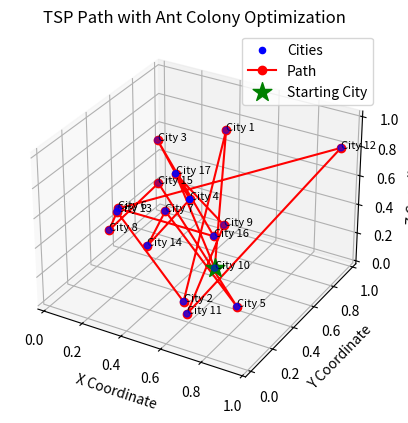

Write the Python code that produced this figure.
"""
  --importing libraries:
  np: for numerical computation
  random: to geenrate random numbers
  plt: to create visualizations
  Axes3D: for 3D plotting of the scenario
"""
import numpy as np # library for numerical computations
import random # to generate random numbers
import matplotlib.pyplot as plt
from mpl_toolkits.mplot3d import Axes3D

"""
  utility functions (will act as utility-based agents) to claculate distances & costs, and to validate time windows
  distance: calculates euclidean distance between 2 points (cities)
  cost: adds distance between 2 points to calculate cost.
        als generates a random value between 0 and 100 to simulate pheromone influence.
  is_valid_time_window: checks if current time of visiting ant is within
                        the time window specified for the city being visited.
                        return "true" if time window is valid, else "false"
"""

def distance(point1, point2):
    return np.sqrt(np.sum((point1 - point2)**2))

def cost(point1, point2):
    return distance(point1, point2) + 100 * np.random.rand()

def is_valid_time_window(visited, current_city, time_windows):
    current_time = visited[current_city][1]
    return time_windows[current_city][0] <= current_time <= time_windows[current_city][1]

"""
  func utility_based_agent with 5 parameters:
  1. 'cities': city coordinates, represented as (x,y)
  2. 'pheromone': matrix to represent pheromone levels between cities (pheremone[i,j] represents PL between cities 'i' and 'j')
  3. 'alpha': controls importance of pheromone level in decision making
  4. 'beta': controls importance of cost in decision-making
  5. 'time_windows': dictionary where each key represents a city index. Tuple (start_time, end_time) represents time window for a city
"""
def utility_based_agent(cities, pheromone, alpha, beta, time_windows):
    '''
      'visited': a list of lists- each sublist represents a city and stores:
      i) values true & false to check if a city is visited
      ii) arrival time at that city
    '''
    visited = [[False, 0] for _ in range(len(cities))]
    current_point = np.random.randint(len(cities)) # initializes agent's current city randomly
    visited[current_point][0] = True
    path = [current_point + 1]  # a list to store visited cities. Add 1 to the city number so city num starts at 1 and not 0
    path_length = 0 # initializes length of path

    '''
    main loop.
    - 'unvisited': list of unvisited cities
    - 'probabilities': array to store probability of selecting each unvisited city as next destination
    - Probability value is calculated based on pheromone levels, cost and time window constraints.
    '''
    while False in [v[0] for v in visited]:
        unvisited = np.where(np.logical_not([v[0] for v in visited]))[0]
        probabilities = np.zeros(len(unvisited))

        for i, unvisited_point in enumerate(unvisited):
            penalties = 0
            if cities[current_point][1] > cities[unvisited_point][1]:
                penalties += 100
            if cities[current_point][1] < cities[unvisited_point][1]:
                penalties -= 100
            if penalties < 0:
                penalties = 0

            if is_valid_time_window(visited, unvisited_point, time_windows):
                probabilities[i] = pheromone[current_point, unvisited_point]**alpha / cost(cities[current_point], cities[unvisited_point])**beta + penalties

        if np.sum(probabilities) == 0:
            #if no valid time window exists, allow visiting any city 
            probabilities = np.ones(len(unvisited))

        probabilities /= np.sum(probabilities)

        next_point = np.random.choice(unvisited, p=probabilities)
        arrival_time = max(visited[current_point][1] + cost(cities[current_point], cities[next_point]), time_windows[next_point][0])
        path.append(next_point + 1)  #add 1 to the city number to adjust for starting from 1
        path_length += cost(cities[current_point], cities[next_point])
        visited[next_point][0] = True
        visited[next_point][1] = arrival_time
        current_point = next_point

    return path, path_length

    '''
    - uses the principles of ACO to iteratively update pheromone levels on paths between cities
    - employs utility-based agents/ants that make probabilistic decisions while considering all constraints
    - constructs paths based pn probabilistic decision-making.
    '''
def ant_colony_optimization(cities, n_ants, n_iterations, alpha, beta, evaporation_rate, Q, time_windows):
    n_cities = len(cities)
    pheromone = np.ones((n_cities, n_cities))
    best_path = None
    best_path_length = np.inf

    for iteration in range(n_iterations):
        paths = []
        path_lengths = []

        for ant in range(n_ants):
            path, path_length = utility_based_agent(cities, pheromone, alpha, beta, time_windows)
            paths.append(path)
            path_lengths.append(path_length)

            if path_length < best_path_length:
                best_path = path
                best_path_length = path_length

        pheromone *= evaporation_rate

        for path, path_length in zip(paths, path_lengths):
            for i in range(n_cities - 1):
                pheromone[path[i] - 1, path[i + 1] - 1] += Q / path_length  # subtract 1 to adjust for starting from 1
            pheromone[path[-1] - 1, path[0] - 1] += Q / path_length  # subtract 1 to adjust for starting from 1

        #updating pheromone levels dynamically  based on best path length found so far
        if iteration % 10 == 0:  # evaporation rate is adjusted every 10 seconds
            best_path_length_so_far = min(path_lengths)
            evaporation_rate = 0.5 * (1 - (best_path_length_so_far / best_path_length))  # Example adjustment formula

        #print(f"Iteration {iteration+1} - Pheromone Matrix:")
        #print(pheromone) -- gives output for the pheromone level at each

    #ensure the best path ends with the same city as the first visited city
    best_path.append(best_path[0])

    return best_path, best_path_length

if __name__ == "__main__":
    np.random.seed(42)
    cities = np.random.rand(17, 3)

    #generate random time windows for each city (start time, end time)
    time_windows = np.random.randint(0, 100, size=(len(cities), 2))

    best_path, best_path_length = ant_colony_optimization(cities, n_ants=30, n_iterations=100, alpha=1, beta=1, evaporation_rate=0.5, Q=1, time_windows=time_windows)

    print("Cheapest path:", best_path)
    print("Cheapest path length:", best_path_length)
    
    x_coords = cities[:, 0]
    y_coords = cities[:, 1]
    z_coords = cities[:, 2]

    #plot all cities in 3D
    fig = plt.figure()
    ax = fig.add_subplot(111, projection='3d')
    ax.scatter(x_coords, y_coords, z_coords, c='b', marker='o', label='Cities')

    path_x = x_coords[np.array(best_path) - 1]
    path_y = y_coords[np.array(best_path) - 1]
    path_z = z_coords[np.array(best_path) - 1]
    ax.plot(path_x, path_y, path_z, c='r', marker='o', label='Path', linestyle='-')

    start_city_x, start_city_y, start_city_z = x_coords[best_path[0] - 1], y_coords[best_path[0] - 1], z_coords[best_path[0] - 1]
    ax.scatter(start_city_x, start_city_y, start_city_z, c='g', marker='*', s=200, label='Starting City')

    #adding city labels
    for i, (x, y, z) in enumerate(zip(x_coords, y_coords, z_coords)):
        ax.text(x, y, z, f'City {i + 1}', color='black', fontsize=8)

    ax.set_xlabel('X Coordinate')
    ax.set_ylabel('Y Coordinate')
    ax.set_zlabel('Z Coordinate')
    ax.set_title('TSP Path with Ant Colony Optimization')
    plt.legend()
    plt.grid(True)
    plt.show()
